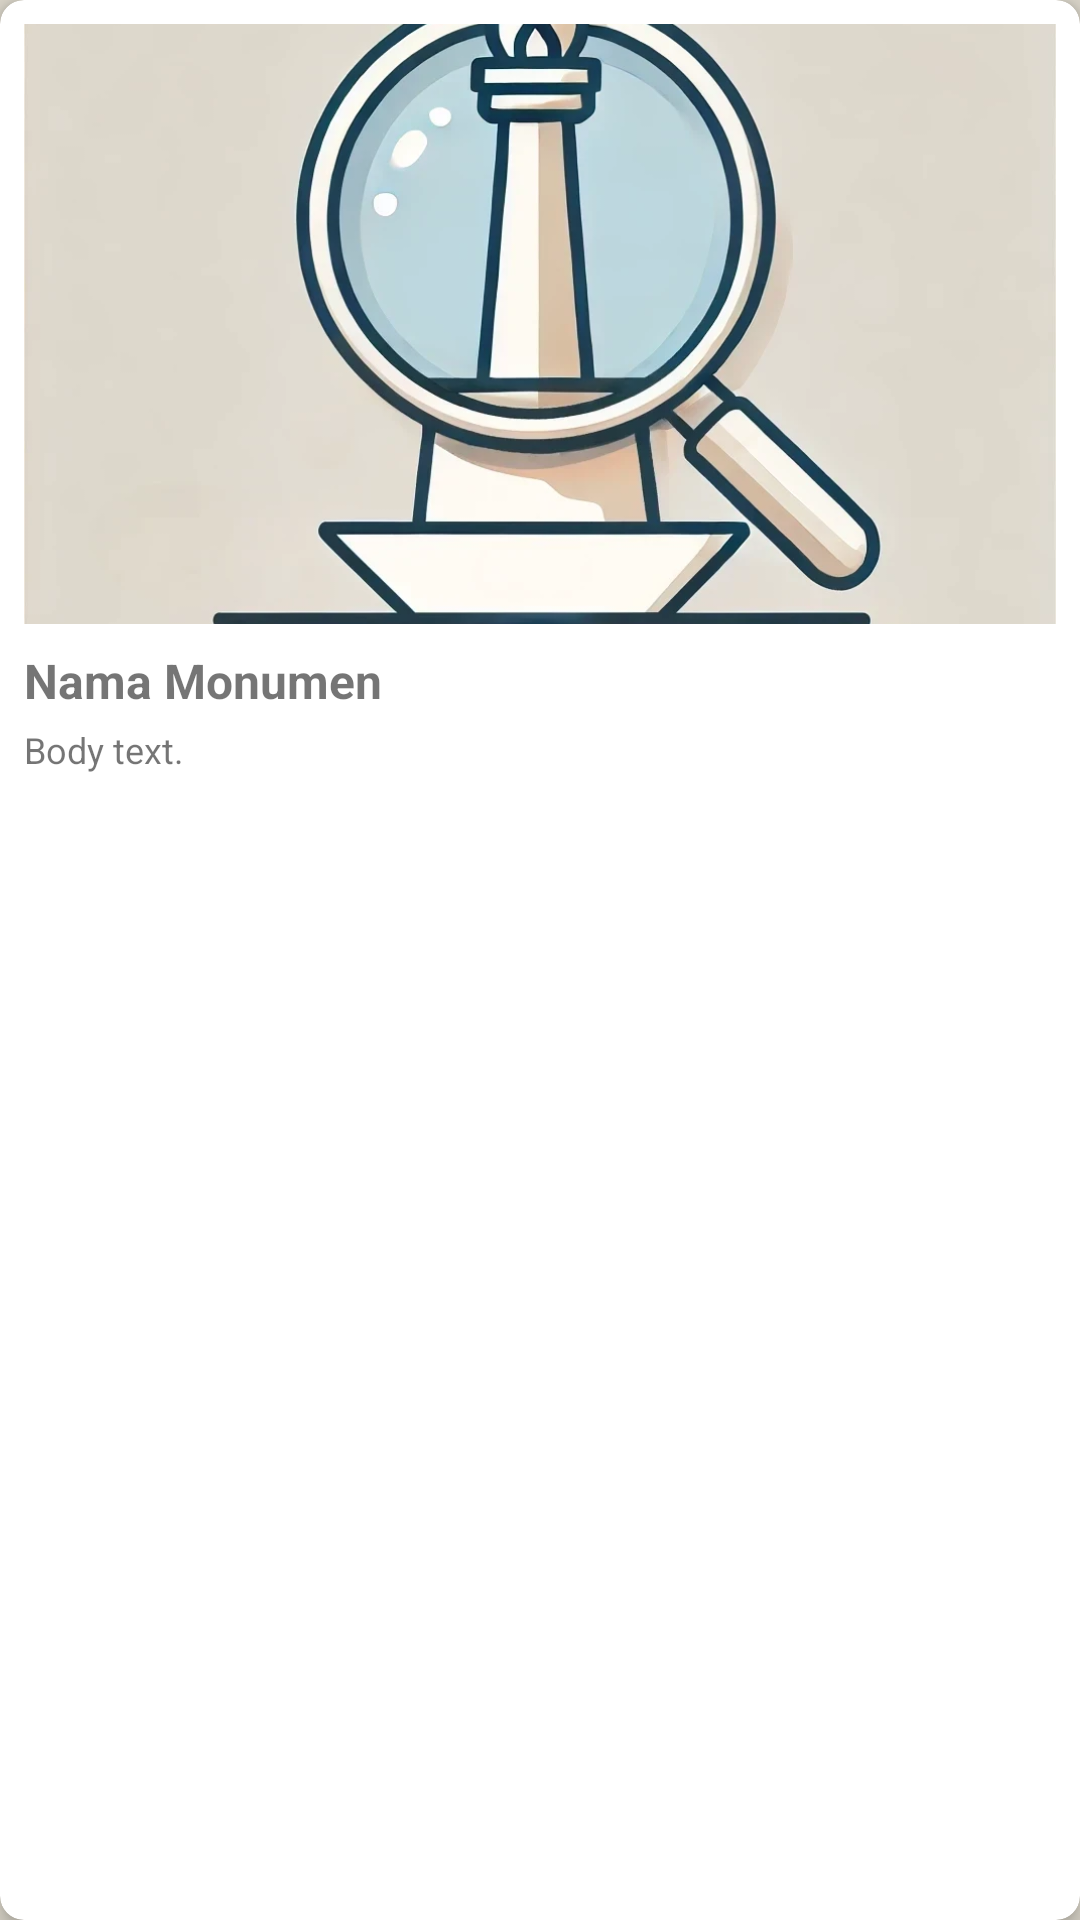

Layout XML and referenced resources for this Android screen:
<!-- AndroidManifest.xml: application theme Theme.Caps -->
<!-- res/layout/fav_list.xml -->
<?xml version="1.0" encoding="utf-8"?>
<androidx.cardview.widget.CardView xmlns:android="http://schemas.android.com/apk/res/android"
    xmlns:app="http://schemas.android.com/apk/res-auto"
    android:layout_width="match_parent"
    android:layout_height="wrap_content"
    android:layout_margin="8dp"
    app:cardCornerRadius="8dp"
    app:cardElevation="4dp">

    <LinearLayout
        android:layout_width="match_parent"
        android:layout_height="wrap_content"
        android:orientation="vertical"
        android:padding="8dp">

        <androidx.constraintlayout.widget.ConstraintLayout
            android:layout_width="match_parent"
            android:layout_height="wrap_content">

            <ImageView
                android:id="@+id/item_image"
                android:layout_width="match_parent"
                android:layout_height="200dp"
                android:scaleType="centerCrop"
                android:src="@drawable/monas_icon_best_quality"
                app:layout_constraintEnd_toEndOf="parent"
                app:layout_constraintStart_toStartOf="parent"
                app:layout_constraintTop_toTopOf="parent" />

            <ImageView
                android:id="@+id/fav_button"
                android:layout_width="wrap_content"
                android:layout_height="wrap_content"
                android:padding="6dp"
                android:src="@drawable/baseline_favorite_border_24"
                app:layout_constraintEnd_toEndOf="parent"
                app:layout_constraintHorizontal_bias="1.0"
                app:layout_constraintStart_toStartOf="parent"
                app:layout_constraintTop_toTopOf="parent" />
        </androidx.constraintlayout.widget.ConstraintLayout>

        <TextView
            android:id="@+id/item_title"
            android:layout_width="match_parent"
            android:layout_height="wrap_content"
            android:layout_marginTop="8dp"
            android:text="@string/nama_monumen"
            android:textSize="16sp"
            android:textStyle="bold" />

        <TextView
            android:id="@+id/item_description"
            android:layout_width="match_parent"
            android:layout_height="wrap_content"
            android:layout_marginTop="4dp"
            android:maxLines="2"
            android:text="Body text."
            android:textSize="12sp" />

    </LinearLayout>
</androidx.cardview.widget.CardView>
<!-- resources referenced by this layout -->
<resources>
  <!-- drawable monas_icon_best_quality: png bitmap (drawable, 282585 bytes) -->
  <string name="nama_monumen">Nama Monumen</string>
  <style name="Theme.Caps" parent="Theme.MaterialComponents.DayNight.DarkActionBar">
          
          <item name="colorPrimary">@color/md_theme_primary</item>
          <item name="colorOnPrimary">@color/md_theme_onPrimary</item>
          <item name="colorPrimaryContainer">@color/md_theme_primaryContainer</item>
          <item name="colorOnPrimaryContainer">@color/md_theme_onPrimaryContainer</item>
          <item name="colorSecondary">@color/md_theme_secondary</item>
          <item name="colorOnSecondary">@color/md_theme_onSecondary</item>
          <item name="colorSecondaryContainer">@color/md_theme_secondaryContainer</item>
          <item name="colorOnSecondaryContainer">@color/md_theme_onSecondaryContainer</item>
          <item name="colorTertiary">@color/md_theme_tertiary</item>
          <item name="colorOnTertiary">@color/md_theme_onTertiary</item>
          <item name="colorTertiaryContainer">@color/md_theme_tertiaryContainer</item>
          <item name="colorOnTertiaryContainer">@color/md_theme_onTertiaryContainer</item>
          <item name="colorError">@color/md_theme_error</item>
          <item name="colorOnError">@color/md_theme_onError</item>
          <item name="colorErrorContainer">@color/md_theme_errorContainer</item>
          <item name="colorOnErrorContainer">@color/md_theme_onErrorContainer</item>
          <item name="android:colorBackground">@color/md_theme_background</item>
          <item name="colorOnBackground">@color/md_theme_onBackground</item>
  
          
          <item name="android:statusBarColor">@color/md_theme_onBackground</item>
          
  
      </style>
  <color name="md_theme_primary">#695F12</color>
  <color name="md_theme_onPrimary">#FFFFFF</color>
  <color name="md_theme_primaryContainer">#F2E48A</color>
  <color name="md_theme_onPrimaryContainer">#201C00</color>
  <color name="md_theme_secondary">#645F41</color>
  <color name="md_theme_onSecondary">#FFFFFF</color>
  <color name="md_theme_secondaryContainer">#EBE3BD</color>
  <color name="md_theme_onSecondaryContainer">#1F1C05</color>
  <color name="md_theme_tertiary">#416652</color>
  <color name="md_theme_onTertiary">#FFFFFF</color>
  <color name="md_theme_tertiaryContainer">#C2ECD2</color>
  <color name="md_theme_onTertiaryContainer">#002113</color>
  <color name="md_theme_error">#BA1A1A</color>
  <color name="md_theme_onError">#FFFFFF</color>
  <color name="md_theme_errorContainer">#FFDAD6</color>
  <color name="md_theme_onErrorContainer">#410002</color>
  <color name="md_theme_background">#DCD7CB</color>
  <color name="md_theme_onBackground">#1D1C13</color>
</resources>
